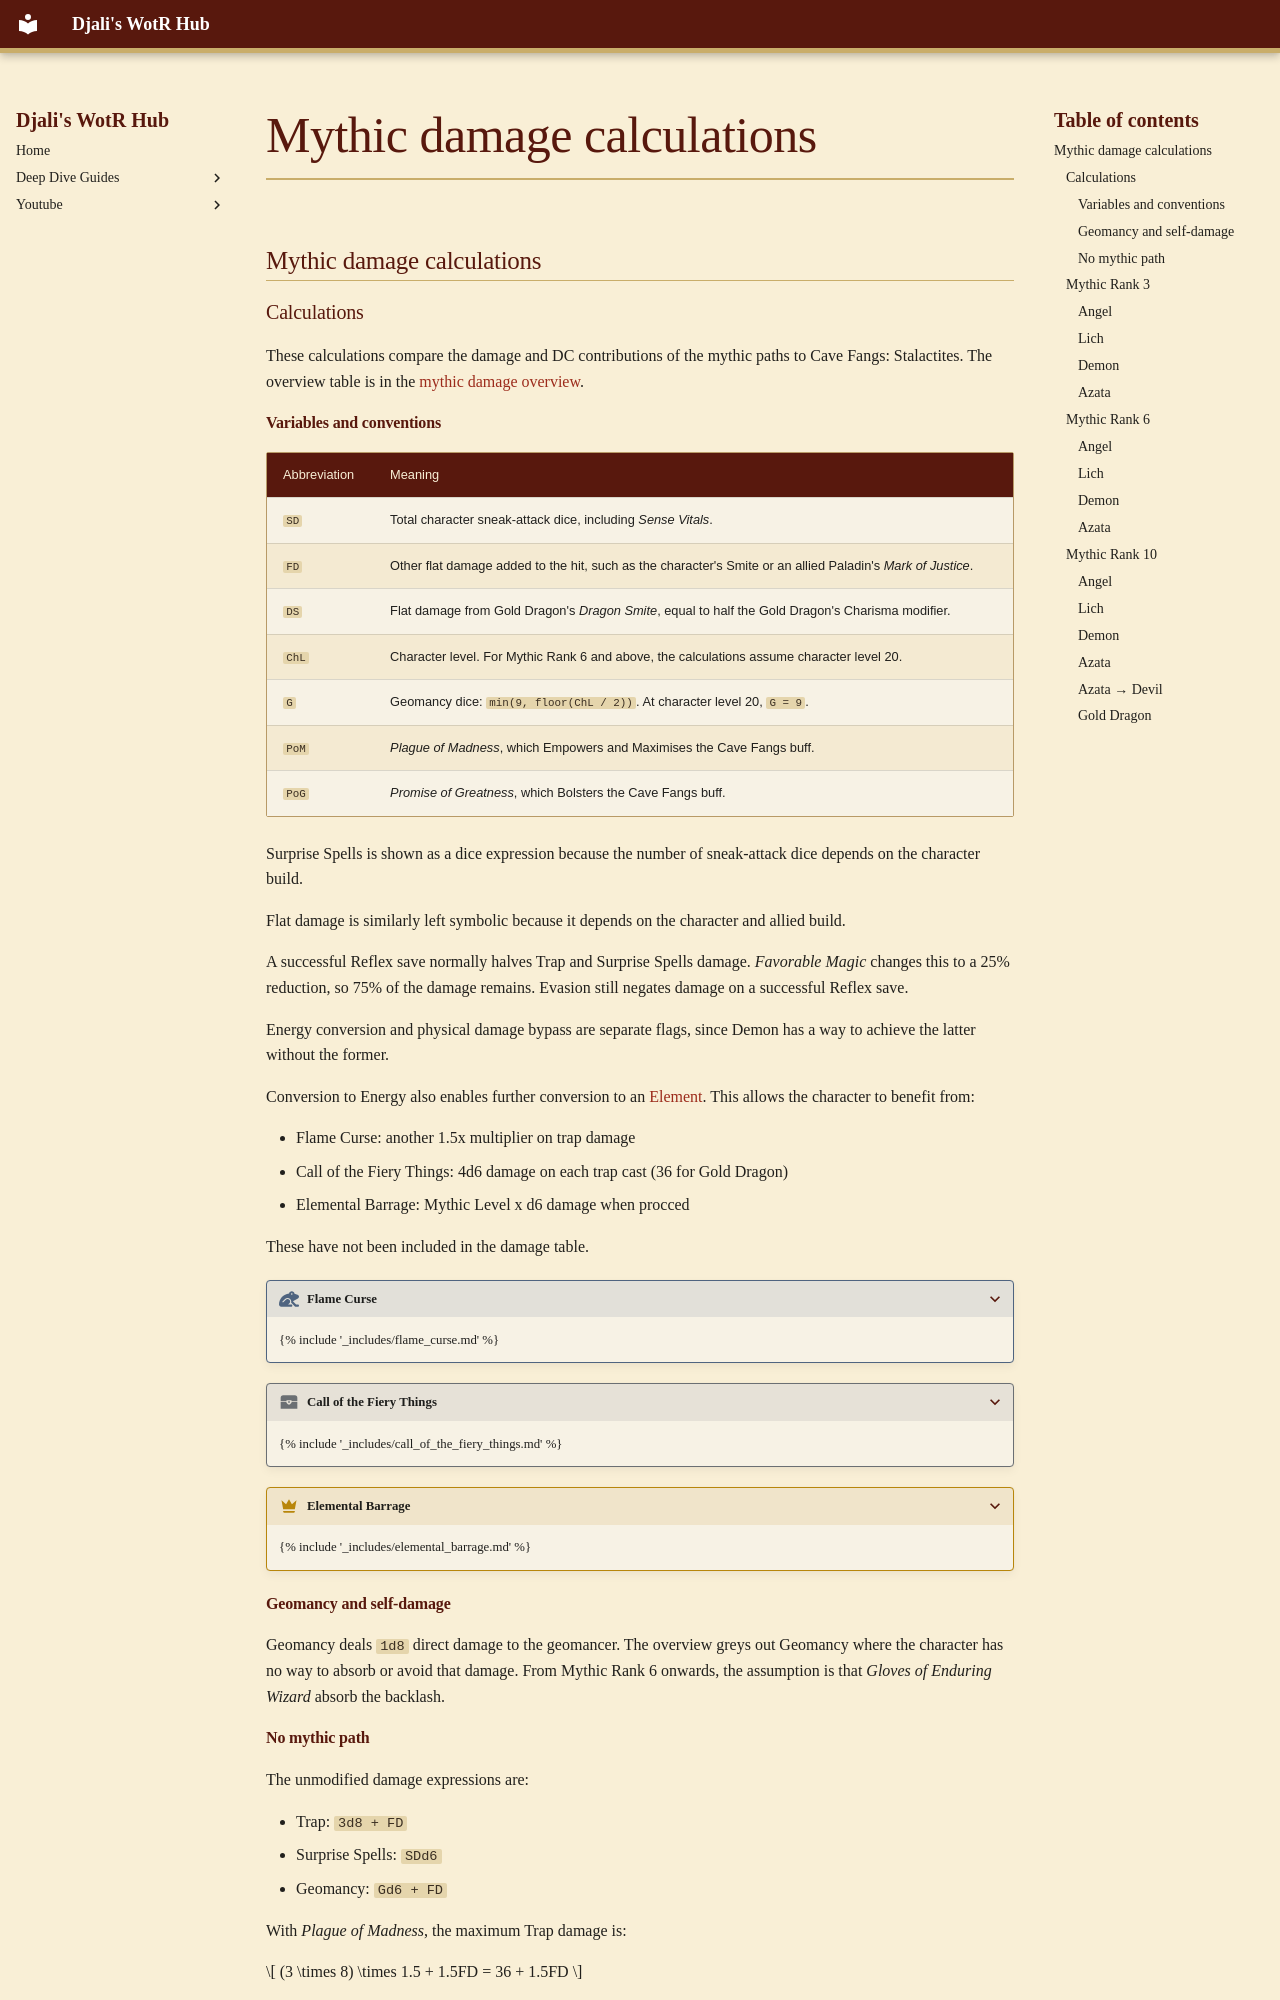

repository: djaliplays/djali-wrath-of-the-righteous-hub · page: Guides/CaveFangs/_includes/mythic_damage_calculations/index.html · generator: mkdocs

## Mythic damage calculations

### Calculations

These calculations compare the damage and DC contributions of the mythic paths to Cave Fangs: Stalactites. The overview table is in the [mythic damage overview](#mythic-damage-overview).

#### Variables and conventions

| Abbreviation | Meaning |
|---|---|
| `SD` | Total character sneak-attack dice, including *Sense Vitals*. |
| `FD` | Other flat damage added to the hit, such as the character's Smite or an allied Paladin's *Mark of Justice*. |
| `DS` | Flat damage from Gold Dragon's *Dragon Smite*, equal to half the Gold Dragon's Charisma modifier. |
| `ChL` | Character level. For Mythic Rank 6 and above, the calculations assume character level 20. |
| `G` | Geomancy dice: `min(9, floor(ChL / 2))`. At character level 20, `G = 9`. |
| `PoM` | *Plague of Madness*, which Empowers and Maximises the Cave Fangs buff. |
| `PoG` | *Promise of Greatness*, which Bolsters the Cave Fangs buff. |

Surprise Spells is shown as a dice expression because the number of sneak-attack dice depends on the character build. 

Flat damage is similarly left symbolic because it depends on the character and allied build.

A successful Reflex save normally halves Trap and Surprise Spells damage. *Favorable Magic* changes this to a 25% reduction, so 75% of the damage remains. Evasion still negates damage on a successful Reflex save. 

Energy conversion and physical damage bypass are separate flags, since Demon has a way to achieve the latter without the former. 

Conversion to Energy also enables further conversion to an [Element](#elemental-conversion). This allows the character to benefit from:

- Flame Curse: another 1.5x multiplier on trap damage
- Call of the Fiery Things: 4d6 damage on each trap cast (36 for Gold Dragon)
- Elemental Barrage: Mythic Level x d6 damage when procced

These have not been included in the damage table.

??? hex "Flame Curse"
    {% include '_includes/flame_curse.md' %}

??? item "Call of the Fiery Things"
    {% include '_includes/call_of_the_fiery_things.md' %}

??? mythic-feature "Elemental Barrage"
    {% include '_includes/elemental_barrage.md' %}

#### Geomancy and self-damage

Geomancy deals `1d8` direct damage to the geomancer. The overview greys out Geomancy where the character has no way to absorb or avoid that damage. From Mythic Rank 6 onwards, the assumption is that *Gloves of Enduring Wizard* absorb the backlash.
